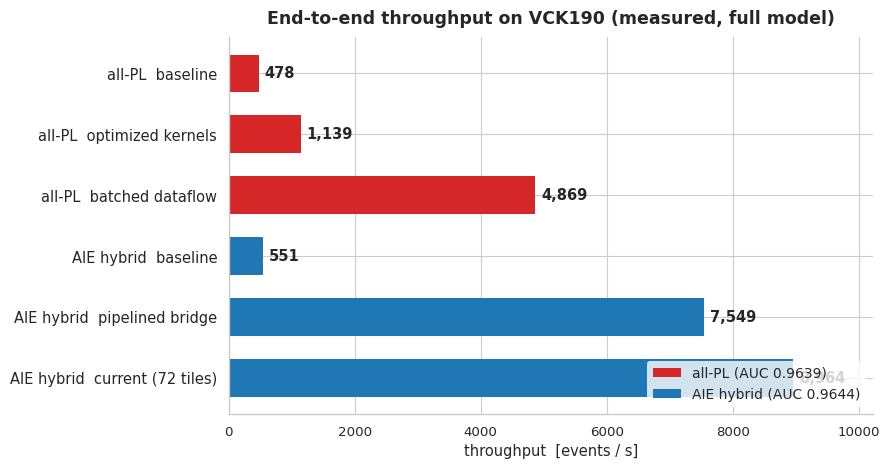

The matplotlib source for this figure: (Note: this script raises an exception after producing the figure.)
#!/usr/bin/env python3
"""AIE vs PL throughput (events/second) -- all numbers MEASURED on the VCK190
(host CU start->done wall clock, ert_polling).

Figures (figs/):
  throughput_endtoend   end-to-end pipeline throughput, every deployed config
  throughput_per_block  single-instance attention block, PL vs AIE runtime
  throughput_scaling    AIE obj-block tile-replication sweep (13..208 tiles)
                        vs single-instance PL block
"""
import numpy as np
import matplotlib
matplotlib.use("Agg")
import matplotlib.pyplot as plt
import matplotlib as mpl
import seaborn as sns

sns.set_theme(context="paper", style="whitegrid", palette="deep", font_scale=1.1)
import matplotlib.font_manager as _fm
if any("ontserrat" in (f or "").lower() for f in _fm.findSystemFonts()):
    plt.rcParams["font.family"] = "Montserrat"
mpl.rcParams.update({
    "figure.dpi": 110, "savefig.dpi": 220,
    "axes.spines.top": False, "axes.spines.right": False,
    "axes.titleweight": "bold", "patch.linewidth": 0.0,
})
PL_C, AIE_C = "#d62728", "#1f77b4"
FIGS = "/home/snehadri/repos/aie-unsupervised-search/figs"


def save(fig, name):
    fig.tight_layout()
    fig.savefig(f"{FIGS}/{name}.png", bbox_inches="tight")
    fig.savefig(f"{FIGS}/{name}.pdf", bbox_inches="tight")
    print("saved", f"{FIGS}/{name}.png")


# ---------------------------------------------------------------------------
# 1. End-to-end pipeline throughput (full anomaly model, 2000-event runs)
# ---------------------------------------------------------------------------
def fig_endtoend():
    rows = [  # (label, ev/s, color)
        ("all-PL  baseline",                    478,  PL_C),
        ("all-PL  optimized kernels",          1139,  PL_C),
        ("all-PL  batched dataflow",           4869,  PL_C),
        ("AIE hybrid  baseline",                551,  AIE_C),
        ("AIE hybrid  pipelined bridge",       7549,  AIE_C),
        ("AIE hybrid  current (72 tiles)",     8964,  AIE_C),
    ]
    labels = [r[0] for r in rows]
    vals = np.array([r[1] for r in rows], float)
    cols = [r[2] for r in rows]
    ys = np.arange(len(rows))[::-1]

    fig, ax = plt.subplots(figsize=(9, 4.8))
    ax.barh(ys, vals, color=cols, height=0.62)
    for y, v in zip(ys, vals):
        ax.text(v + 90, y, f"{v:,.0f}", va="center", fontsize=10.5, weight="bold")
    ax.set_yticks(ys)
    ax.set_yticklabels(labels, fontsize=10.5)
    ax.set_xlabel("throughput  [events / s]")
    ax.set_xlim(0, vals.max() * 1.14)
    ax.set_title("End-to-end throughput on VCK190 (measured, full model)",
                 fontsize=12.5, pad=10)
    handles = [mpl.patches.Patch(color=PL_C, label="all-PL (AUC 0.9639)"),
               mpl.patches.Patch(color=AIE_C, label="AIE hybrid (AUC 0.9644)")]
    ax.legend(handles=handles, loc="lower right", fontsize=10)
    save(fig, "throughput_endtoend")


# ---------------------------------------------------------------------------
# 2. Per-block single-instance throughput, PL vs AIE (runtime @100 MHz)
# ---------------------------------------------------------------------------
def fig_blocks_and_scaling():
    """Two panels: single-block PL vs AIE, and AIE tile replication."""
    fig, (axb, axs) = plt.subplots(1, 2, figsize=(13.2, 4.9))

    # --- (a) attention-block cost inside the DEPLOYED designs ---
    # Earlier isolated-vehicle bars were not comparable: the standalone PL
    # blocks link at 100 MHz, but the full PL design closes timing only at
    # 80 MHz (83% DSP), and the standalone AIE vehicle sends one event per
    # invocation so its number was dominated by ~200 us of launch overhead.
    # These are the per-event costs the blocks actually incur in the shipped
    # pipelines: PL from the routed design at its real 80 MHz clock, and the
    # hybrid's measured 111 us/event interval as the bound on every AIE block
    # (each one passes every event, so none can be slower than the pipeline).
    blocks = ["Object\nattention", "Candidate\nattention", "Cross\nattention"]
    pl_us = np.array([210.3, 44.4, 163.8], float)      # 80 MHz, routed cycles
    HYB_INTERVAL = 111.0
    xs = np.arange(len(blocks))
    axb.bar(xs, pl_us, width=0.55, color=PL_C, label="PL block, in the all-PL design")
    for x, v in zip(xs, pl_us):
        axb.text(x, v + 4, f"{v:.0f}", ha="center", fontsize=10.5)
    axb.axhline(HYB_INTERVAL, color=AIE_C, lw=2, ls="--",
                label="Hybrid interval: no AIE block exceeds this")
    axb.set_xticks(xs)
    axb.set_xticklabels(blocks, fontsize=11.5)
    axb.set_ylabel("Time per event [µs]", fontsize=12.5)
    axb.set_ylim(0, pl_us.max() * 1.22)
    axb.legend(fontsize=10, frameon=False, loc="upper right")

    # --- (b) AIE tile replication ---
    tiles = np.array([13, 26, 52, 104, 208], float)
    meas = np.array([4648, 8701, 15226, 24966, 36659], float)
    axs.plot(tiles, meas, "o-", color=AIE_C, lw=2, ms=7,
             markeredgecolor="k", markeredgewidth=0.4, label="AIE")
    axs.axhline(6334, color=PL_C, lw=2, ls="--",
                label="PL block, isolated at 100 MHz")
    axs.set_xticks(tiles)
    axs.set_xlim(0, tiles.max() * 1.05)
    axs.set_xlabel("AI Engine tiles", fontsize=12.5)
    axs.text(0.5, 0.06, "Isolated replication vehicle: one event per instance\n"
             "per invocation, so every point carries ~200 µs of launch overhead",
             transform=axs.transAxes, ha="center", fontsize=8.5, color="#555555")
    axs.set_ylabel("Object attention block throughput [events / s]",
                   fontsize=12.5)
    axs.set_ylim(0, meas.max() * 1.12)
    axs.legend(fontsize=11, loc="upper left", frameon=False)

    save(fig, "throughput_blocks_and_scaling")


if __name__ == "__main__":
    fig_endtoend()
    fig_blocks_and_scaling()
